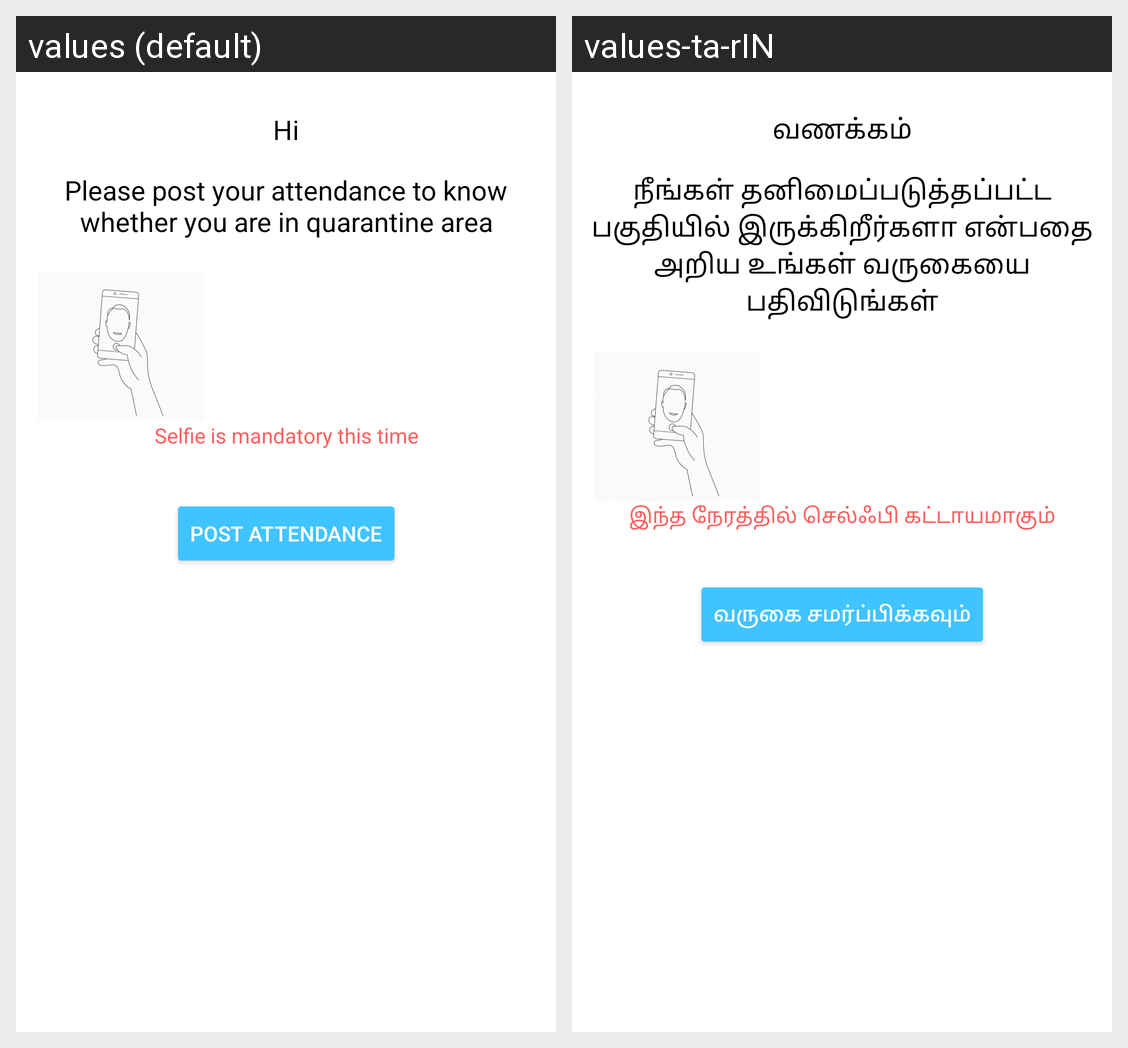

Here is an Android app screen in its default locale and in the app's own translations. Write out the translated-string differences for the strings that appear on this screen.
Android screen res/layout/activity_notification.xml rendered under 2 locales, left to right: values (default), values-ta-rIN. Device: Nexus 5 (rendered at 1080×1920; each locale shown at half size, 540×960, under a caption strip naming it); theme AppTheme.
Strings drawn on this screen, with the default value and each locale's value (text and hints the layout hard-codes, and strings that could not be matched under every locale, appear in the picture but are not listed):

hi
  values: Hi
  values-ta-rIN: வணக்கம்

please_post_your_attendance_to_know_whether_you_are_in_quarantine_area
  values: Please post your attendance to know whether you are in quarantine area
  values-ta-rIN: நீங்கள் தனிமைப்படுத்தப்பட்ட பகுதியில் இருக்கிறீர்களா என்பதை அறிய உங்கள் வருகையை பதிவிடுங்கள்

selfie_mandatory
  values: Selfie is mandatory this time
  values-ta-rIN: இந்த நேரத்தில் செல்ஃபி கட்டாயமாகும்

post_attendance
  values: Post Attendance
  values-ta-rIN: வருகை சமர்ப்பிக்கவும்
